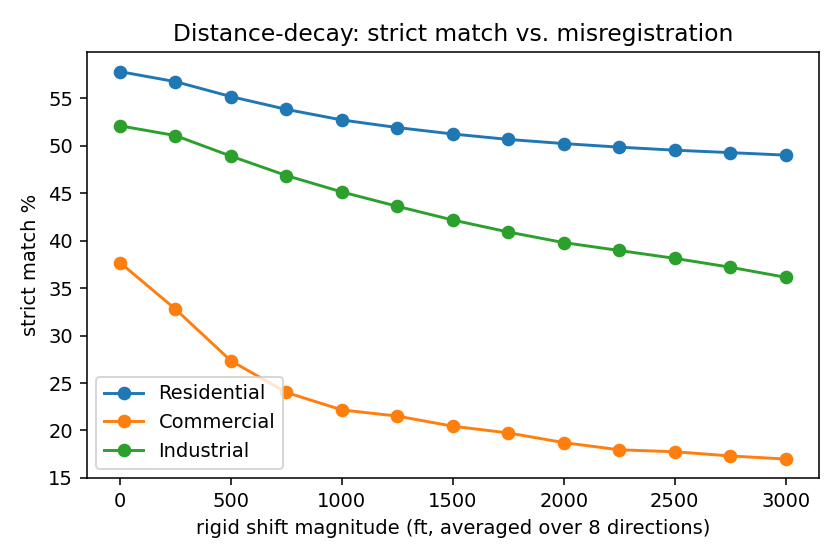

Data behind this chart, as committed beside it:
shift_ft, Residential_strict_pct_mean, Commercial_strict_pct_mean, Industrial_strict_pct_mean
0.0, 57.83, 37.7, 52.12
250.0, 56.77, 32.79, 51.09
500.0, 55.2, 27.35, 48.92
750.0, 53.85, 24.01, 46.87
1000, 52.73, 22.17, 45.14
1250, 51.93, 21.52, 43.63
1500, 51.25, 20.45, 42.19
1750, 50.68, 19.74, 40.92
2000, 50.24, 18.72, 39.8
2250, 49.87, 17.97, 38.98
2500, 49.55, 17.76, 38.14
2750, 49.29, 17.32, 37.21
3000, 49.02, 16.99, 36.15
